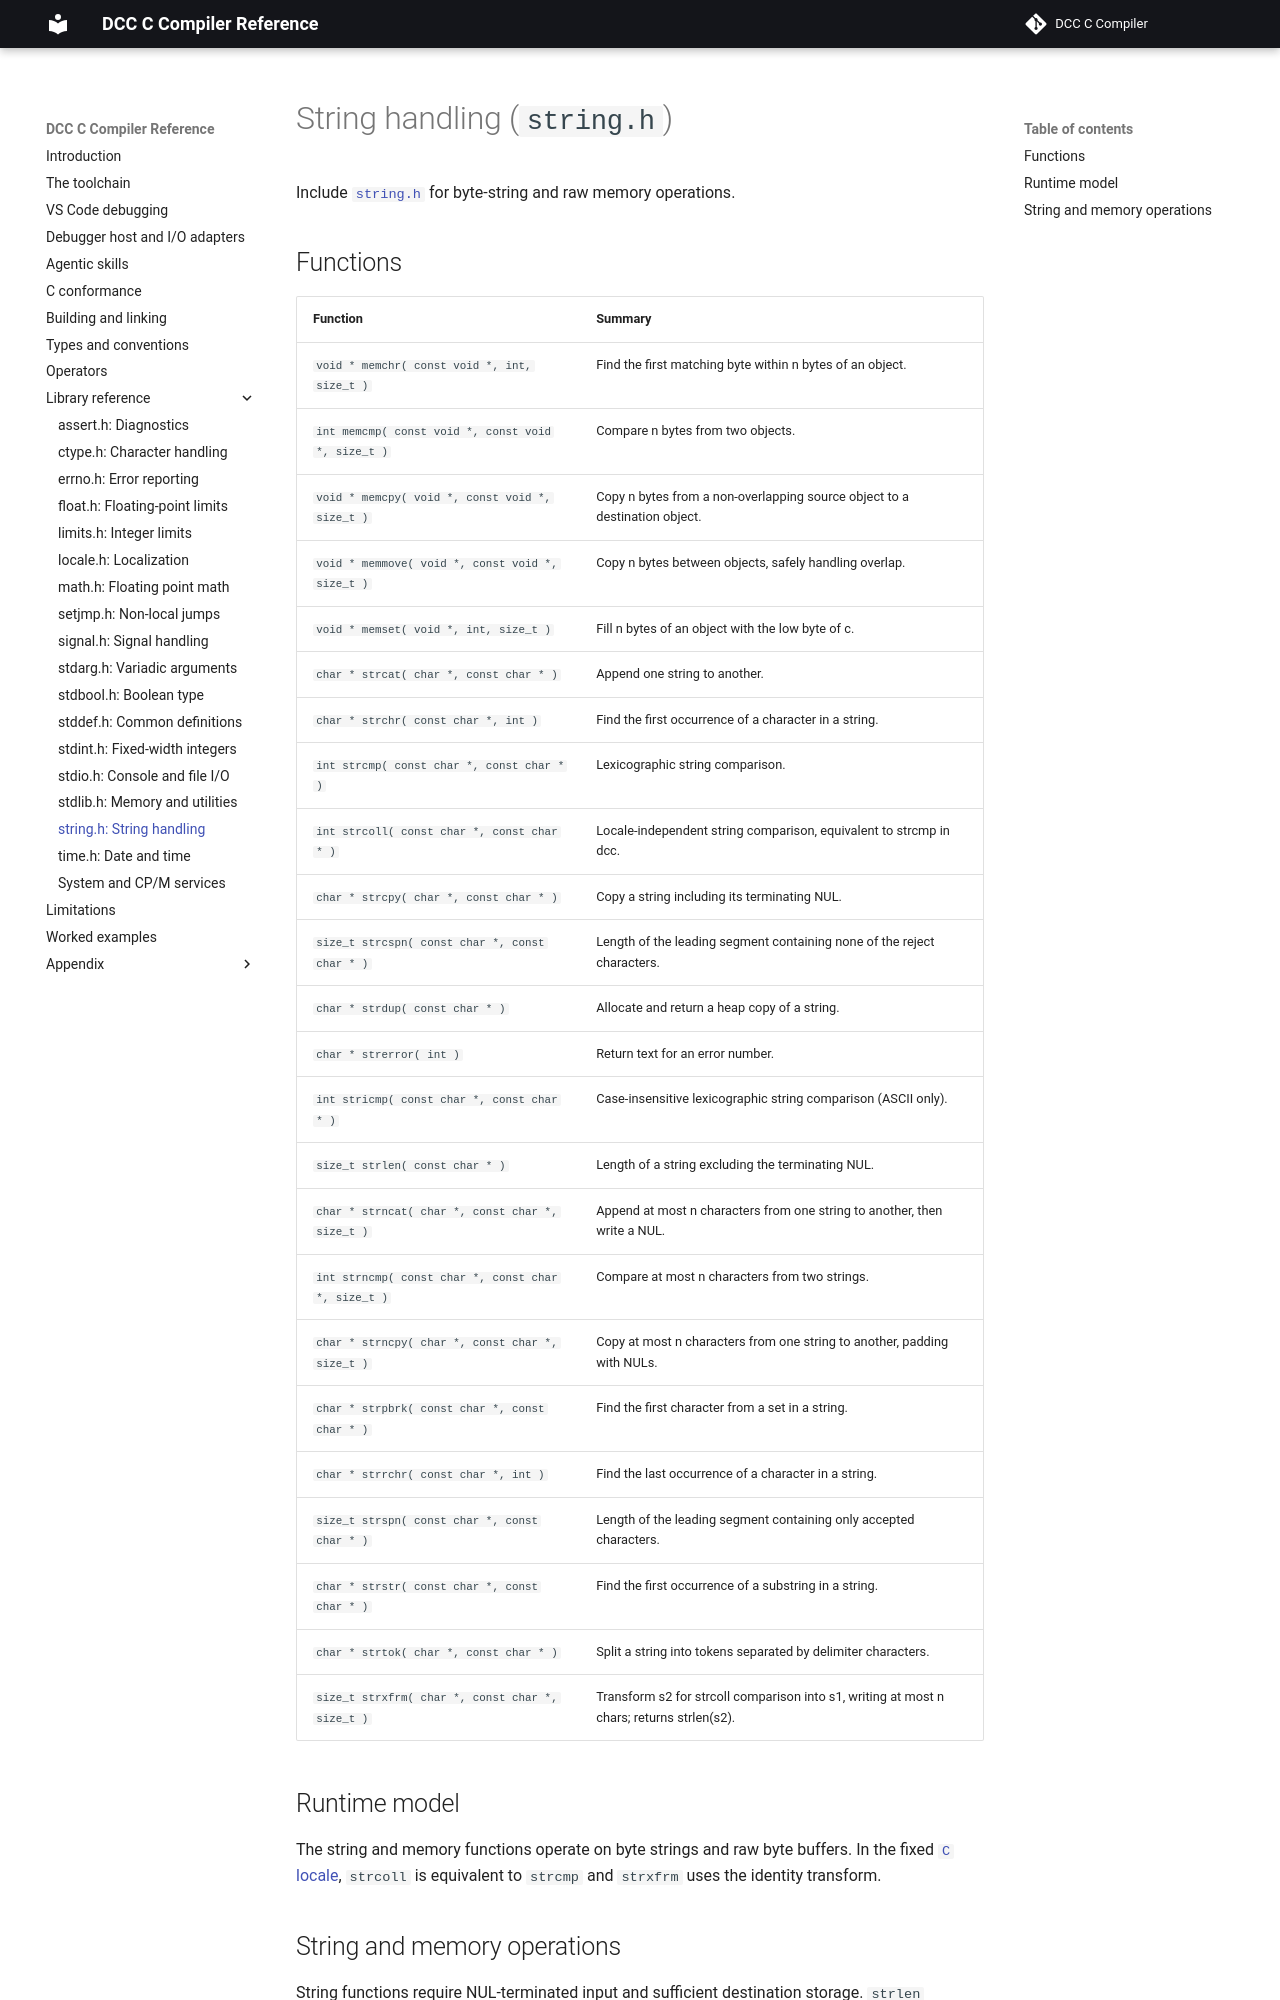

repository: gloveboxes/dcc · page: standard-lib/14-string/index.html · generator: mkdocs

# String handling (`string.h`)

Include [`string.h`](14-string.md) for byte-string and raw memory operations.

## Functions

<!-- STRING-FUNCTION-TABLE: all -->

## Runtime model

The string and memory functions operate on byte strings and raw byte buffers.
`strcoll` is equivalent to `strcmp`; dcc has no locale model.
